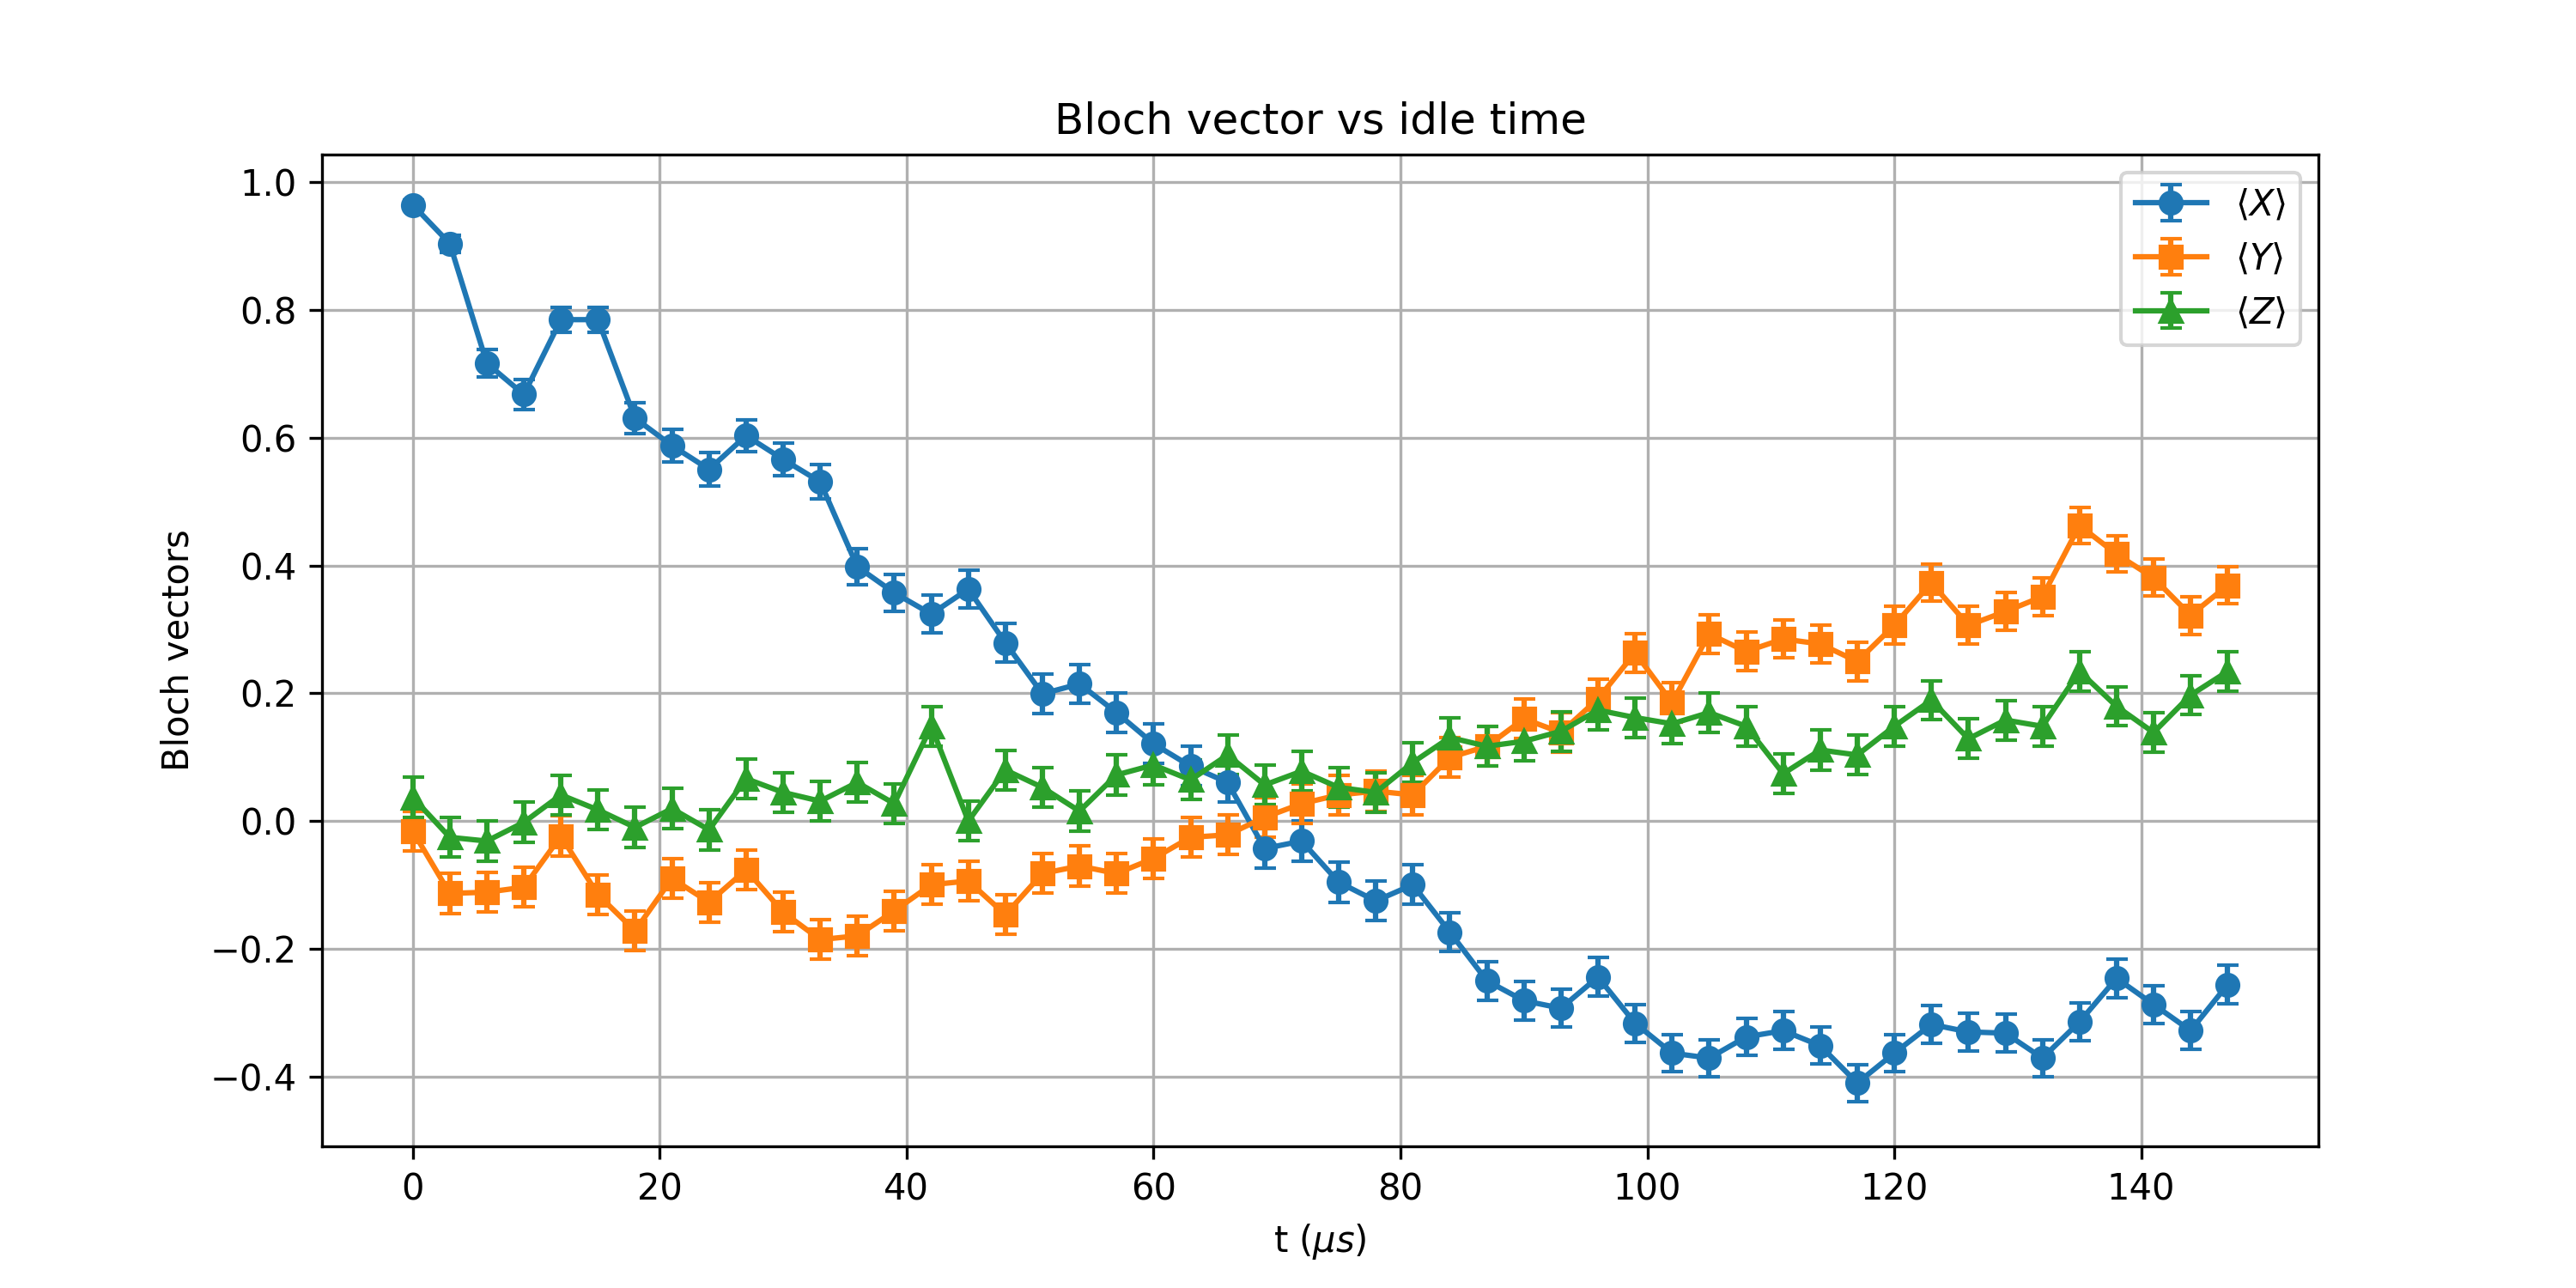

The table this chart was drawn from, first rows:
t_us, X_mean, Y_mean, Z_mean, X_std, Y_std, Z_std
0.0, 0.9648, -0.01562, 0.03711, 0.008213, 0.03125, 0.03123
3, 0.9043, -0.1133, -0.02539, 0.01334, 0.03105, 0.03124
6, 0.7168, -0.1113, -0.03125, 0.02179, 0.03106, 0.03123
9, 0.668, -0.1035, -0.001953, 0.02326, 0.03108, 0.03125
12, 0.7852, -0.02344, 0.04102, 0.01935, 0.03124, 0.03122
15, 0.7852, -0.1152, 0.01758, 0.01935, 0.03104, 0.03125
18, 0.6309, -0.1719, -0.009766, 0.02425, 0.03078, 0.03125
21.0, 0.5879, -0.08984, 0.01953, 0.02528, 0.03112, 0.03124
24, 0.5508, -0.127, -0.01367, 0.02608, 0.031, 0.03125
27.0, 0.6035, -0.07617, 0.06641, 0.02492, 0.03116, 0.03118
30, 0.5664, -0.1426, 0.04492, 0.02575, 0.03093, 0.03122
33, 0.5312, -0.1855, 0.03125, 0.02648, 0.03071, 0.03123
36, 0.3984, -0.1797, 0.06055, 0.02866, 0.03074, 0.03119
39.0, 0.3574, -0.1406, 0.02734, 0.02919, 0.03094, 0.03124
42.0, 0.3242, -0.09961, 0.1484, 0.02956, 0.03109, 0.0309
45, 0.3633, -0.09375, 0.0, 0.02911, 0.03111, 0.03125
48, 0.2793, -0.1465, 0.08008, 0.03001, 0.03091, 0.03115
51, 0.1992, -0.08203, 0.05273, 0.03062, 0.03114, 0.03121
54.0, 0.2148, -0.07031, 0.01562, 0.03052, 0.03117, 0.03125
57, 0.1699, -0.08203, 0.07227, 0.0308, 0.03114, 0.03117
60, 0.1211, -0.05859, 0.08789, 0.03102, 0.0312, 0.03113
63.0, 0.08594, -0.02539, 0.06445, 0.03113, 0.03124, 0.03119
66, 0.06055, -0.02148, 0.1035, 0.03119, 0.03124, 0.03108
69.0, -0.04297, 0.005859, 0.05664, 0.03122, 0.03125, 0.0312
72, -0.03125, 0.02734, 0.07812, 0.03123, 0.03124, 0.03115
75.0, -0.0957, 0.04102, 0.05273, 0.03111, 0.03122, 0.03121
78.0, -0.125, 0.04688, 0.04492, 0.031, 0.03122, 0.03122
81, -0.09961, 0.04102, 0.0918, 0.03109, 0.03122, 0.03112
84.0, -0.1738, 0.09961, 0.1309, 0.03077, 0.03109, 0.03098
87, -0.25, 0.1172, 0.1172, 0.03026, 0.03103, 0.03103
90, -0.2812, 0.1602, 0.125, 0.02999, 0.03085, 0.031
93.0, -0.293, 0.1387, 0.1406, 0.02988, 0.03095, 0.03094
96, -0.2441, 0.1914, 0.1738, 0.0303, 0.03067, 0.03077
99.0, -0.3164, 0.2637, 0.1621, 0.02964, 0.03014, 0.03084
102, -0.3633, 0.1855, 0.1523, 0.02911, 0.03071, 0.03089
105, -0.3711, 0.293, 0.1699, 0.02902, 0.02988, 0.0308
108.0, -0.3379, 0.2656, 0.1484, 0.02941, 0.03013, 0.0309
111, -0.3281, 0.2852, 0.07422, 0.02952, 0.02995, 0.03116
114, -0.3516, 0.2773, 0.1113, 0.02926, 0.03002, 0.03106
117, -0.4102, 0.25, 0.1035, 0.0285, 0.03026, 0.03108
120, -0.3633, 0.3066, 0.1484, 0.02911, 0.02974, 0.0309
123, -0.3184, 0.373, 0.1895, 0.02962, 0.02899, 0.03068
126.0, -0.3301, 0.3066, 0.1289, 0.0295, 0.02974, 0.03099
129.0, -0.332, 0.3281, 0.1582, 0.02948, 0.02952, 0.03086
132, -0.3711, 0.3516, 0.1484, 0.02902, 0.02926, 0.0309
135, -0.3145, 0.4629, 0.2344, 0.02966, 0.0277, 0.03038
138.0, -0.2461, 0.418, 0.1797, 0.03029, 0.02839, 0.03074
141, -0.2871, 0.3809, 0.1387, 0.02993, 0.02889, 0.03095
144, -0.3281, 0.3223, 0.1973, 0.02952, 0.02958, 0.03064
147.0, -0.2559, 0.3691, 0.2344, 0.03021, 0.02904, 0.03038
